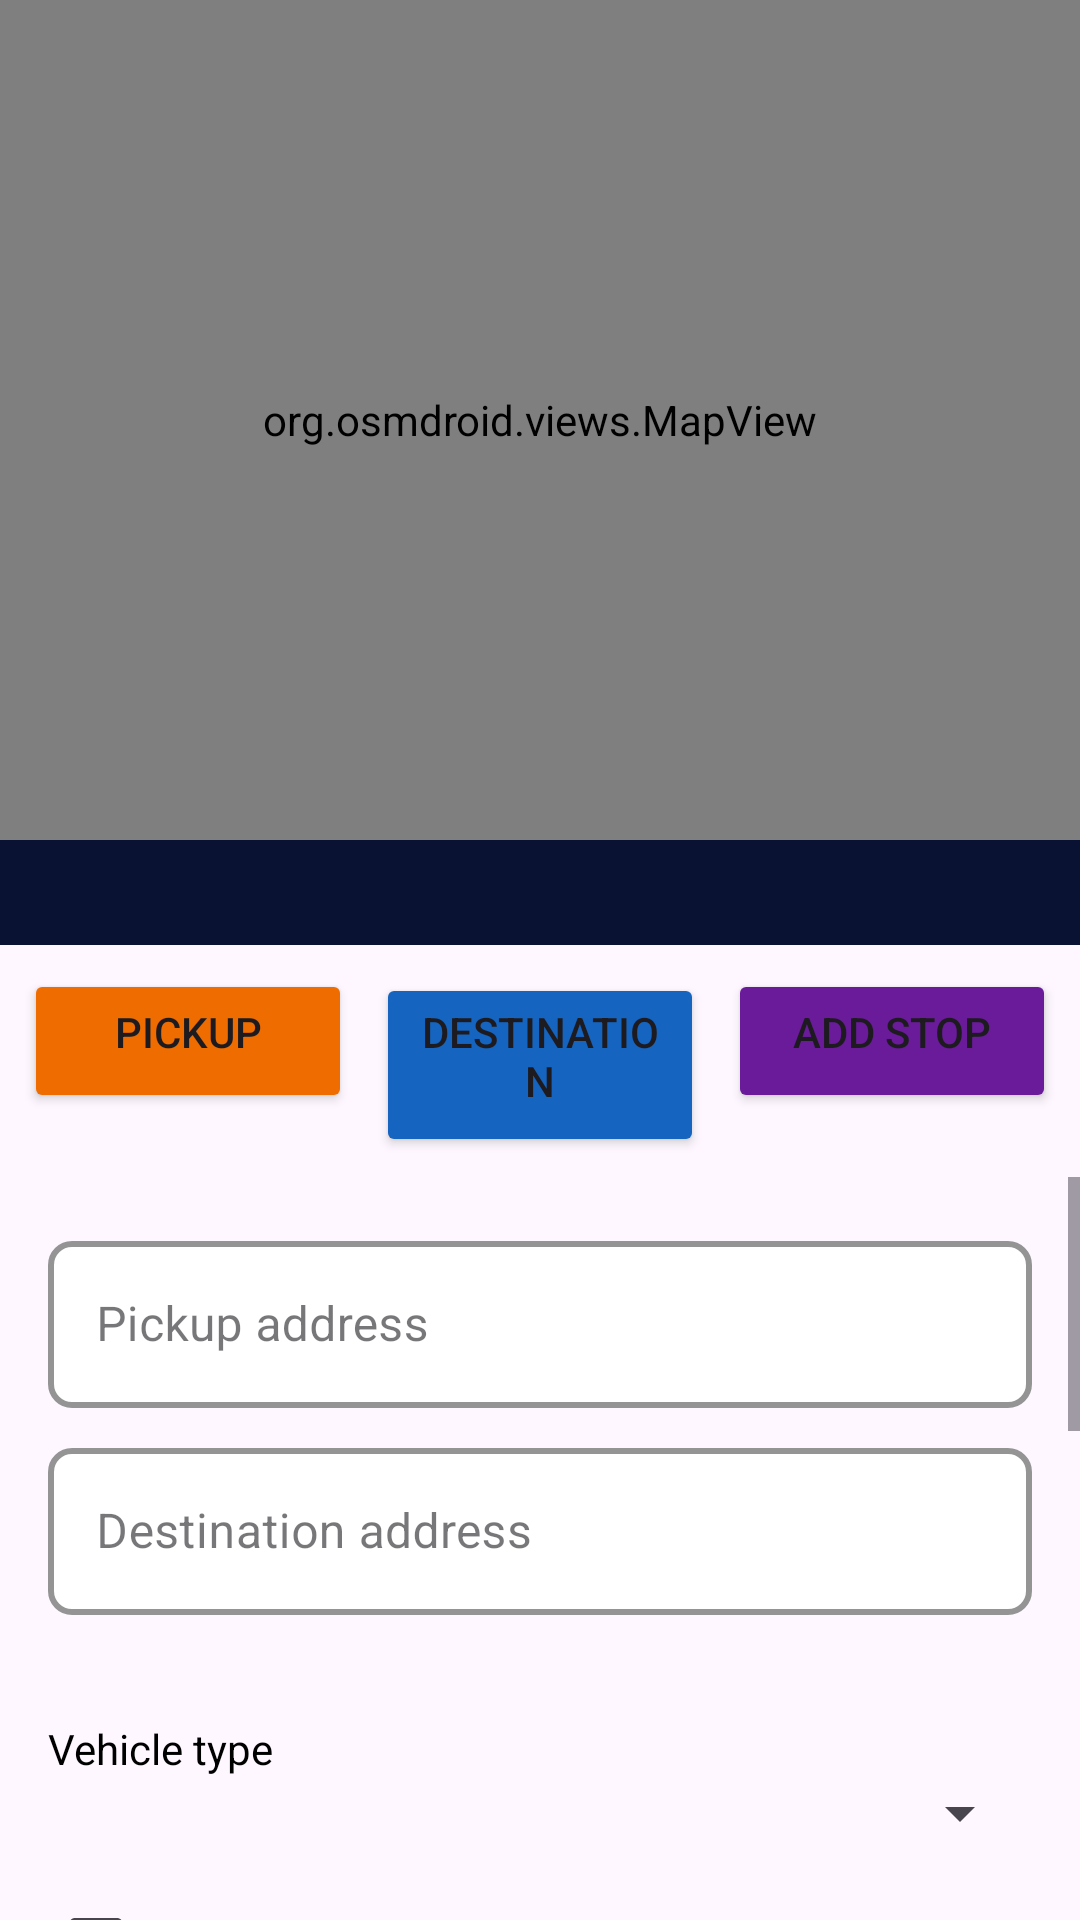

The Android layout XML behind this screen, and the referenced resources:
<!-- AndroidManifest.xml: application theme Base.Theme.Team20TimDjordjina -->
<!-- res/layout/activity_ride_request.xml -->
<?xml version="1.0" encoding="utf-8"?>
<LinearLayout xmlns:android="http://schemas.android.com/apk/res/android"
    android:id="@+id/ride_request_root"
    android:layout_width="match_parent"
    android:layout_height="match_parent"
    android:orientation="vertical">

    
    <org.osmdroid.views.MapView
        android:id="@+id/map"
        android:layout_width="match_parent"
        android:layout_height="280dp" />

    <TextView
        android:id="@+id/tvMapHint"
        android:layout_width="match_parent"
        android:layout_height="wrap_content"
        android:background="@color/brand_navy"
        android:padding="8dp"
        android:textColor="@color/white"
        android:textAlignment="center" />

    
    <LinearLayout
        android:layout_width="match_parent"
        android:layout_height="wrap_content"
        android:orientation="horizontal"
        android:padding="8dp">
        
        <Button
            android:id="@+id/btnModePickup"
            android:layout_width="0dp"
            android:layout_height="wrap_content"
            android:layout_marginEnd="4dp"
            android:backgroundTint="@color/orange"
            android:layout_weight="1"
            android:paddingBottom="16dp"
            android:text="@string/pickup" />

        <Button
            android:id="@+id/btnModeDestination"
            android:layout_width="0dp"
            android:layout_height="wrap_content"
            android:layout_marginStart="4dp"
            android:layout_marginEnd="4dp"
            android:backgroundTint="@color/blue"
            android:layout_weight="1"
            android:paddingBottom="16dp"
            android:text="@string/destination" />

        <Button
            android:id="@+id/btnModeAddStop"
            android:layout_width="0dp"
            android:layout_height="wrap_content"
            android:layout_marginStart="4dp"
            android:backgroundTint="@color/purple"
            android:layout_weight="1"
            android:paddingBottom="16dp"
            android:text="@string/add_stop" />

    </LinearLayout>

    
    <ScrollView
        android:layout_width="match_parent"
        android:layout_height="0dp"
        android:layout_weight="1"
        android:fillViewport="true">
        
        <LinearLayout
            android:layout_width="match_parent"
            android:layout_height="wrap_content"
            android:orientation="vertical"
            android:padding="16dp">
            
            <com.google.android.material.textfield.TextInputLayout
                android:layout_width="match_parent"
                android:layout_height="wrap_content"
                android:layout_marginBottom="8dp">

                <com.google.android.material.textfield.TextInputEditText
                    android:id="@+id/etPickupAddress"
                    android:layout_width="match_parent"
                    android:layout_height="wrap_content"
                    android:hint="@string/pickup_address" />
            </com.google.android.material.textfield.TextInputLayout>

            <com.google.android.material.textfield.TextInputLayout
                android:layout_width="match_parent"
                android:layout_height="wrap_content"
                android:layout_marginBottom="8dp">

                <com.google.android.material.textfield.TextInputEditText
                    android:id="@+id/etDestinationAddress"
                    android:layout_width="match_parent"
                    android:layout_height="wrap_content"
                    android:hint="@string/destination_address" />
            </com.google.android.material.textfield.TextInputLayout>

            <TextView
                android:id="@+id/tvStopCount"
                android:layout_width="match_parent"
                android:layout_height="wrap_content"
                android:layout_marginBottom="8dp"
                android:textColor="@color/davys_grey" />

            <TextView
                android:layout_width="match_parent"
                android:layout_height="wrap_content"
                android:text="@string/vehicle_type"
                android:textColor="@color/black" />

            <Spinner
                android:id="@+id/spinnerRideVehicleType"
                android:layout_width="match_parent"
                android:layout_height="wrap_content"
                android:layout_marginBottom="8dp" />

            <CheckBox
                android:id="@+id/cbBabyTransport"
                android:layout_width="match_parent"
                android:layout_height="wrap_content"
                android:buttonTint="@color/brand_navy"
                android:text="@string/baby_transport"
                android:textColor="@color/black" />

            <CheckBox
                android:id="@+id/cbPetTransport"
                android:layout_width="match_parent"
                android:layout_height="wrap_content"
                android:buttonTint="@color/brand_navy"
                android:text="@string/pet_transport"
                android:textColor="@color/black" />
            
            <TextView
                android:id="@+id/tvRideError"
                style="@style/FormErrorText" />

            <ProgressBar
                android:id="@+id/progressRide"
                android:layout_width="wrap_content"
                android:layout_height="wrap_content"
                android:layout_gravity="center_horizontal"
                android:visibility="gone" />

            <CheckBox
                android:id="@+id/cbScheduleLater"
                android:layout_width="match_parent"
                android:layout_height="wrap_content"
                android:layout_marginTop="8dp"
                android:buttonTint="@color/brand_navy"
                android:text="@string/schedule_for_later"
                android:textColor="@color/black" />
            
            <LinearLayout
                android:id="@+id/scheduleRow"
                android:layout_width="match_parent"
                android:layout_height="wrap_content"
                android:gravity="center_vertical"
                android:orientation="horizontal"
                android:visibility="gone">
                
                <Button
                    android:id="@+id/btnPickTime"
                    android:layout_width="wrap_content"
                    android:layout_height="wrap_content"
                    android:text="@string/pick_date_time" />

                <TextView
                    android:id="@+id/tvScheduledTime"
                    android:layout_width="0dp"
                    android:layout_height="wrap_content"
                    android:layout_marginStart="12dp"
                    android:layout_weight="1"
                    android:text="@string/no_time_selected"
                    android:textColor="@color/davys_grey" />
            </LinearLayout>

            <com.google.android.material.textfield.TextInputLayout
                android:layout_width="match_parent"
                android:layout_height="wrap_content"
                android:layout_marginTop="8dp"
                android:hint="@string/other_passengers_hint">

                <com.google.android.material.textfield.TextInputEditText
                    android:id="@+id/etLinkedPassengers"
                    android:layout_width="match_parent"
                    android:layout_height="wrap_content"
                    android:inputType="textEmailAddress"
                    android:textColor="@color/black" />
            </com.google.android.material.textfield.TextInputLayout>
            
            <Button
                android:id="@+id/btnRequestRide"
                style="@style/FormPrimaryButton"
                android:layout_width="match_parent"
                android:layout_marginTop="24dp"
                android:background="@drawable/button_background"
                android:text="@string/request_ride"
                android:textColor="@color/white" />

            <Button
                android:id="@+id/btnSaveFavourite"
                style="@style/FormPrimaryButton"
                android:layout_width="match_parent"
                android:layout_marginTop="8dp"
                android:background="@drawable/button_background"
                android:text="@string/save_as_favourite"
                android:textColor="@color/white" />

            <Button
                android:id="@+id/btnUseFavourite"
                style="@style/FormPrimaryButton"
                android:layout_width="match_parent"
                android:layout_marginTop="8dp"
                android:background="@drawable/button_background"
                android:text="@string/use_a_favourite"
                android:textColor="@color/white" />

        </LinearLayout>
    </ScrollView>
</LinearLayout>
<!-- resources referenced by this layout -->
<resources>
  <color name="black">#FF000000</color>
  <color name="blue">#1565C0</color>
  <color name="brand_navy">#0A1233</color>
  <color name="davys_grey">#555555</color>
  <color name="orange">#EF6C00</color>
  <color name="purple">#6A1B9A</color>
  <color name="white">#FFFFFFFF</color>
  <!-- drawable button_background (drawable) -->
  <?xml version="1.0" encoding="utf-8"?>
  <shape xmlns:android="http://schemas.android.com/apk/res/android"
      android:shape="rectangle">
      <corners android:radius="8dp" />
      <solid android:color="#0A1233" />
  </shape>
  <string name="add_stop">Add stop</string>
  <string name="baby_transport">Allows baby transport</string>
  <string name="destination">Destination</string>
  <string name="destination_address">Destination address</string>
  <string name="no_time_selected">No time selected</string>
  <string name="other_passengers_hint">Other passengers (emails, comma-separated)</string>
  <string name="pet_transport">Allows pet transport</string>
  <string name="pick_date_time">Pick date &amp; time</string>
  <string name="pickup">Pickup</string>
  <string name="pickup_address">Pickup address</string>
  <string name="request_ride">Request a ride</string>
  <string name="save_as_favourite">Save as favourite</string>
  <string name="schedule_for_later">Schedule for later</string>
  <string name="use_a_favourite">Use a favourite</string>
  <string name="vehicle_type">Vehicle type</string>
  <style name="FormErrorText">
          <item name="android:layout_width">match_parent</item>
          <item name="android:layout_height">wrap_content</item>
  
          <item name="android:textSize">12sp</item>
          <item name="android:textColor">@color/error</item>
  
          <item name="android:layout_marginTop">@dimen/space_xs</item>
          <item name="android:layout_marginBottom">@dimen/space_sm</item>
  
          <item name="android:visibility">gone</item>
      </style>
  <style name="Base.Theme.Team20TimDjordjina" parent="Theme.Material3.DayNight.NoActionBar">
          
          <item name="colorPrimary">@color/primary</item>
          <item name="colorSecondary">@color/secondary</item>
  
          
          <item name="android:statusBarColor">@color/primary</item>
  
          
          <item name="textInputStyle">@style/TextInputLayoutStyle</item>
          <item name="editTextStyle">@style/FormInputEditText</item>
  
          
          <item name="materialButtonStyle">@style/FormPrimaryButton</item>
      </style>
  <color name="error">#FF4D4D</color>
  <dimen name="space_xs">4dp</dimen>
  <dimen name="space_sm">8dp</dimen>
  <dimen name="btn_height">56dp</dimen>
  <!-- drawable button_background_lite (drawable) -->
  <?xml version="1.0" encoding="utf-8"?>
  <shape xmlns:android="http://schemas.android.com/apk/res/android"
      android:shape="rectangle">
      <corners android:radius="@dimen/radius_md" />
      <solid android:color="@color/white" />
  </shape>
  <dimen name="btn_top_padding">14dp</dimen>
  <dimen name="btn_bottom_padding">14dp</dimen>
  <dimen name="space_md">16dp</dimen>
  <color name="primary">#FF000000</color>
  <color name="secondary">#999999</color>
  <style name="FormInputEditText">
          <item name="android:textColor">@color/input_text</item>
          <item name="android:textColorHint">@color/text_hint</item>
          <item name="android:padding">16dp</item>
      </style>
  <dimen name="radius_md">8dp</dimen>
  <color name="box_stroke">#CCCCCC</color>
  <color name="text_hint">#999999</color>
  <color name="input_text">#000000</color>
</resources>
